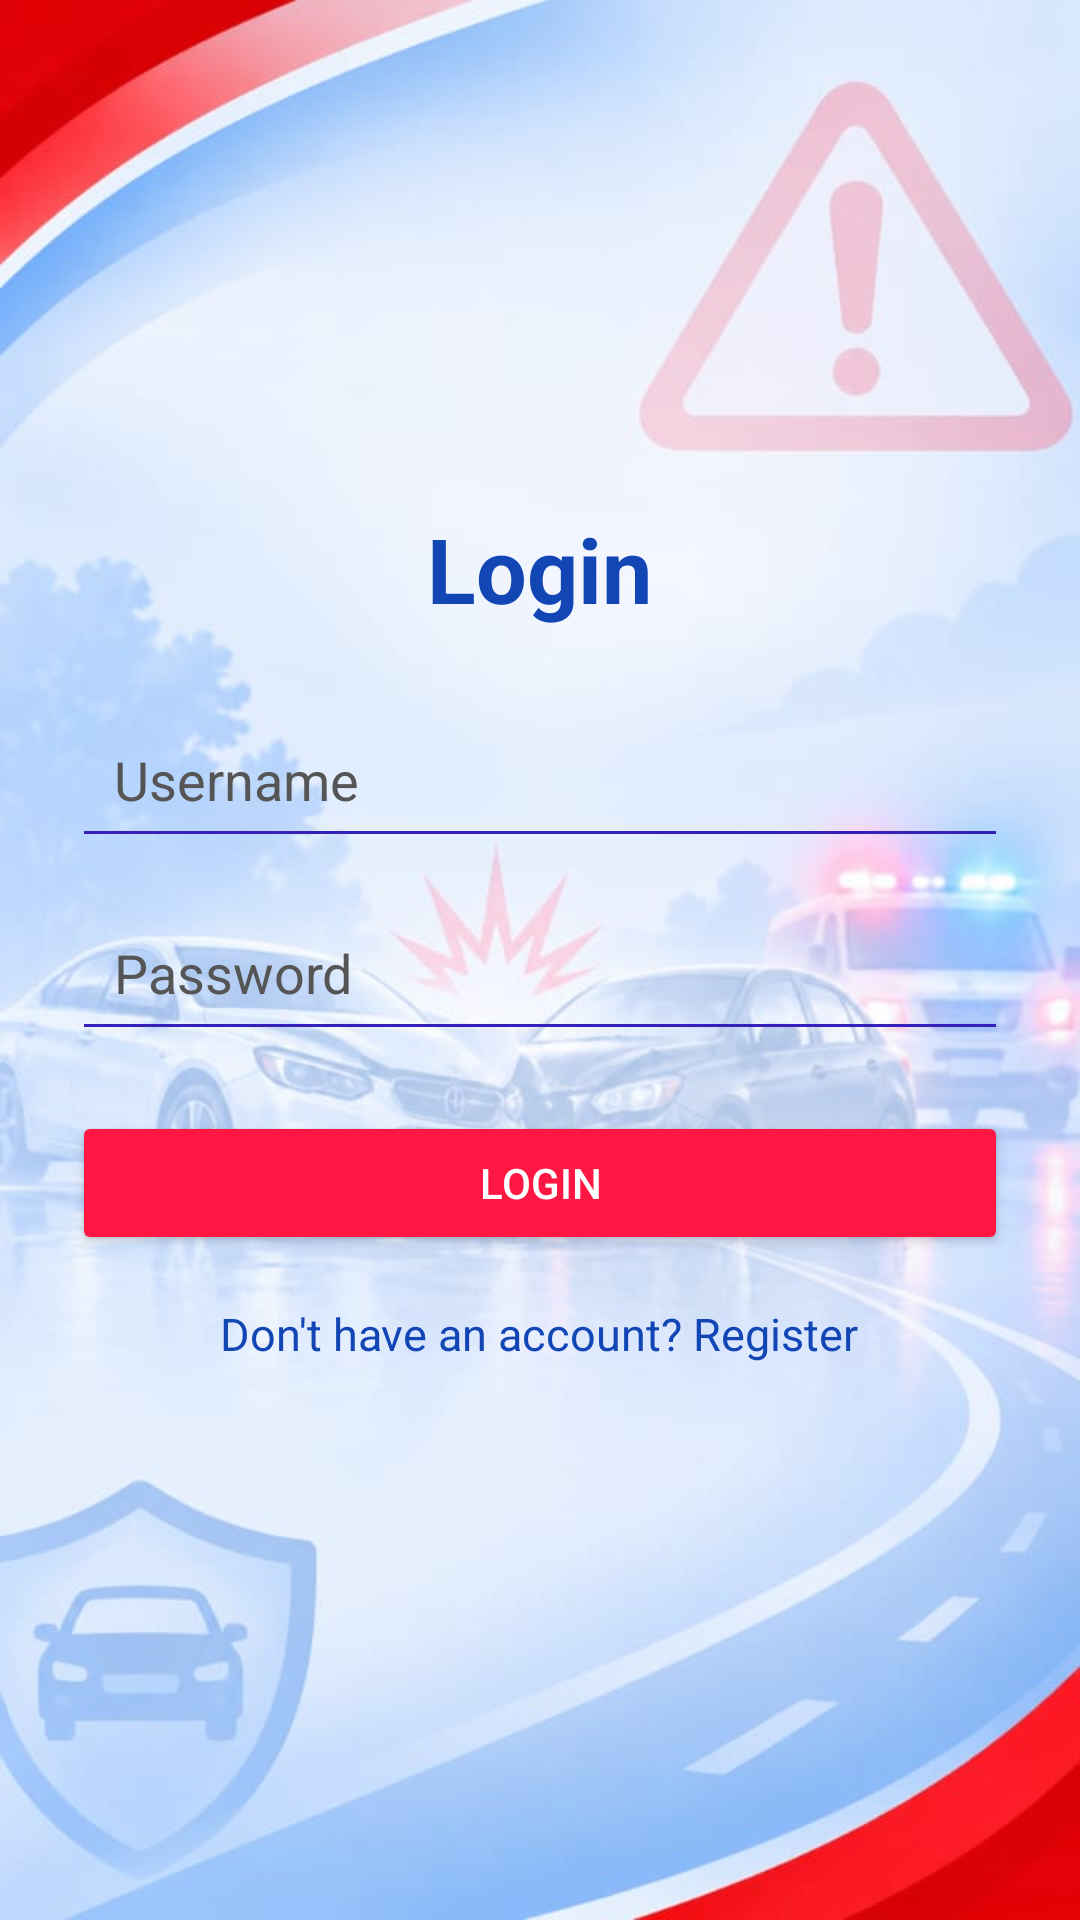

Layout XML and referenced resources for this Android screen:
<!-- AndroidManifest.xml: application theme Theme.RescLink -->
<!-- res/layout/activity_login.xml -->
<?xml version="1.0" encoding="utf-8"?>
<FrameLayout
    xmlns:android="http://schemas.android.com/apk/res/android"
    android:layout_width="match_parent"
    android:layout_height="match_parent">

    <ImageView
        android:layout_width="match_parent"
        android:layout_height="match_parent"
        android:src="@drawable/alert_splash"
        android:scaleType="centerCrop"
        android:contentDescription="Accident Alert Background" />

    <ScrollView
        android:layout_width="match_parent"
        android:layout_height="match_parent"
        android:fillViewport="true">

        <LinearLayout
            android:layout_width="match_parent"
            android:layout_height="wrap_content"
            android:orientation="vertical"
            android:gravity="center"
            android:padding="24dp">

            <TextView
                android:layout_width="wrap_content"
                android:layout_height="wrap_content"
                android:text="Login"
                android:textSize="30sp"
                android:textStyle="bold"
                android:textColor="#1246B5"
                android:layout_marginBottom="24dp" />

            <EditText
                android:id="@+id/etUsername"
                android:layout_width="match_parent"
                android:layout_height="wrap_content"
                android:hint="Username"
                android:inputType="text"
                android:padding="14dp"
                android:backgroundTint="#3520B9"
                android:textColor="#10143B"
                android:textColorHint="#555555"
                android:layout_marginBottom="12dp" />

            <EditText
                android:id="@+id/etPassword"
                android:layout_width="match_parent"
                android:layout_height="wrap_content"
                android:hint="Password"
                android:inputType="textPassword"
                android:padding="14dp"
                android:backgroundTint="#3520B9"
                android:textColor="#10143B"
                android:textColorHint="#555555"
                android:layout_marginBottom="20dp" />

            <Button
                android:id="@+id/btnLogin"
                android:layout_width="match_parent"
                android:layout_height="wrap_content"
                android:text="Login"
                android:textColor="#FFFFFF"
                android:backgroundTint="#FF1744" />

            <TextView
                android:id="@+id/tvRegister"
                android:layout_width="wrap_content"
                android:layout_height="wrap_content"
                android:text="Don't have an account? Register"
                android:textSize="15sp"
                android:textColor="#1246B5"
                android:padding="16dp"
                android:clickable="true"
                android:focusable="true" />

        </LinearLayout>

    </ScrollView>

</FrameLayout>
<!-- resources referenced by this layout -->
<resources>
  <!-- drawable alert_splash: png bitmap (drawable, 678962 bytes) -->
  <style name="Theme.RescLink" parent="Base.Theme.RescLink" />
  <style name="Base.Theme.RescLink" parent="Theme.Material3.DayNight.NoActionBar">
          
          
      </style>
</resources>
